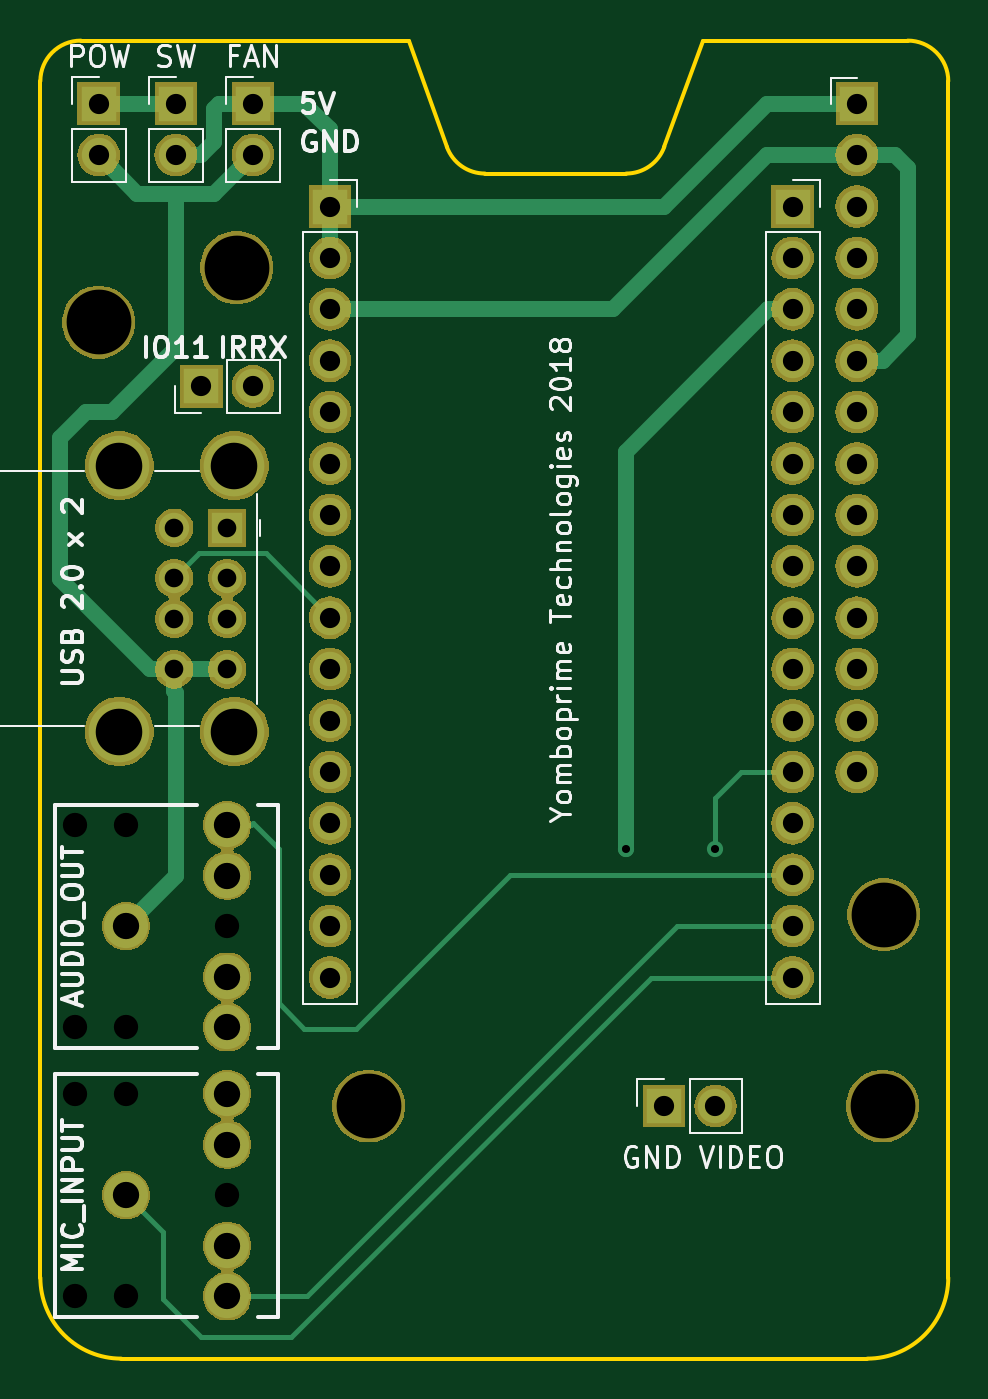
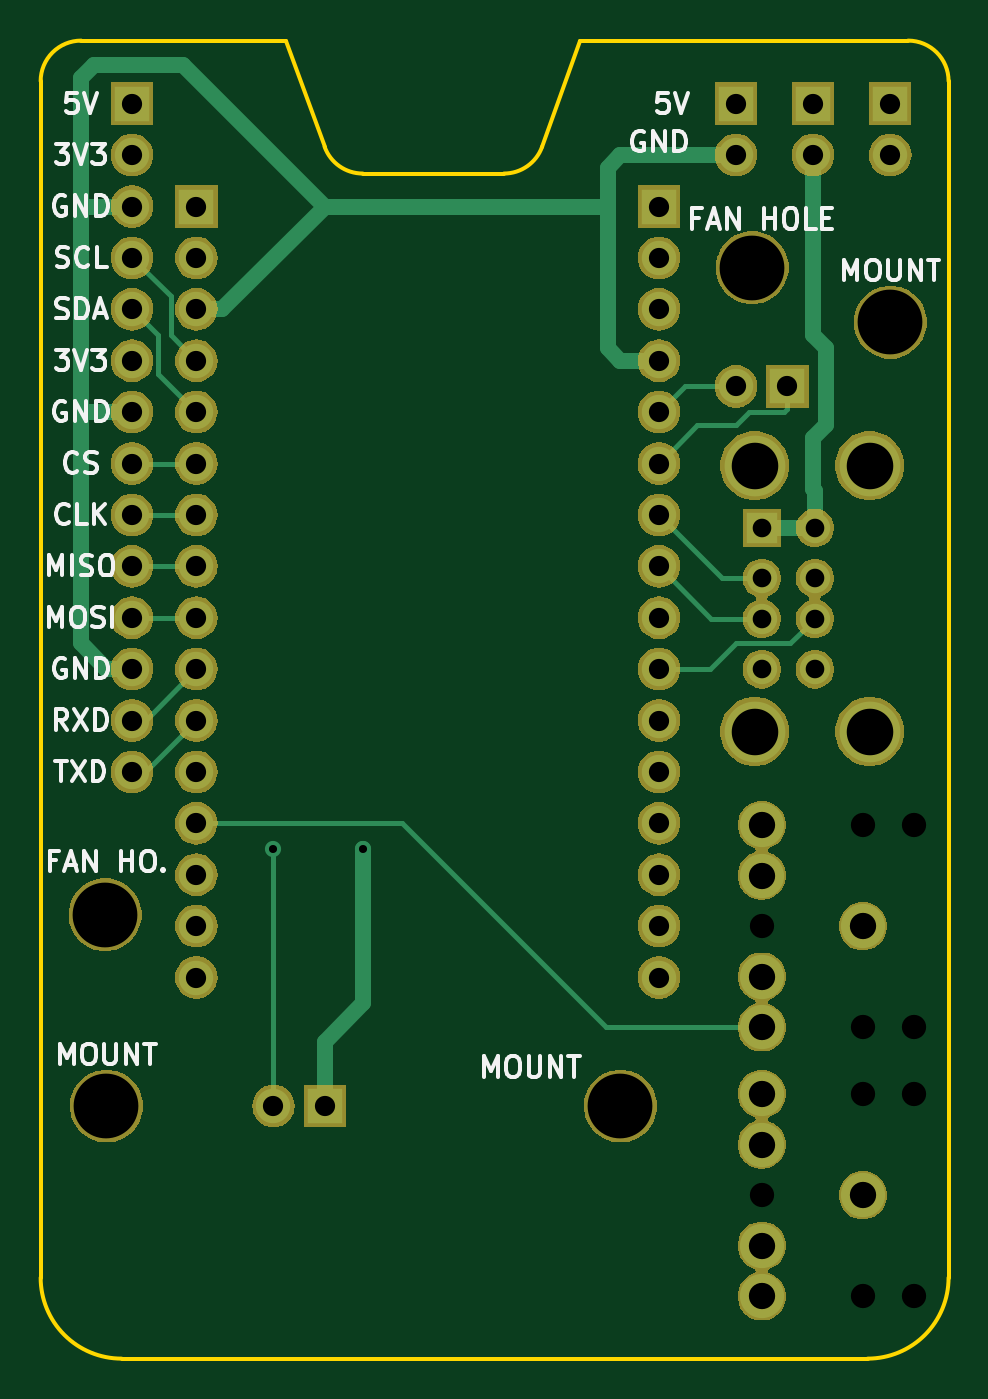
Circuit board: 8 layer files. Board 44.9 x 65.1 mm.
- bottom_copper: MotherPCB-B.Cu.gbl (8907 bytes)
- bottom_mask: MotherPCB-B.Mask.gbs (92454 bytes)
- bottom_silk: MotherPCB-B.SilkS.gbo (18901 bytes)
- outline: MotherPCB-Edge.Cuts.gm1 (1380 bytes)
- top_copper: MotherPCB-F.Cu.gtl (8839 bytes)
- top_mask: MotherPCB-F.Mask.gts (92454 bytes)
- top_silk: MotherPCB-F.SilkS.gto (25745 bytes)
- drill: MotherPCB.drl (1742 bytes)

=== bottom_copper: MotherPCB-B.Cu.gbl (8907 bytes, source omitted) ===
=== bottom_mask: MotherPCB-B.Mask.gbs (92454 bytes, source omitted) ===
=== bottom_silk: MotherPCB-B.SilkS.gbo (18901 bytes, source omitted) ===
=== outline: MotherPCB-Edge.Cuts.gm1 ===
G04 #@! TF.GenerationSoftware,KiCad,Pcbnew,5.0.1-33cea8e~68~ubuntu18.04.1*
G04 #@! TF.CreationDate,2018-11-08T20:55:39+01:00*
G04 #@! TF.ProjectId,MotherPCB,4D6F746865725043422E6B696361645F,rev?*
G04 #@! TF.SameCoordinates,Original*
G04 #@! TF.FileFunction,Profile,NP*
%FSLAX46Y46*%
G04 Gerber Fmt 4.6, Leading zero omitted, Abs format (unit mm)*
G04 Created by KiCad (PCBNEW 5.0.1-33cea8e~68~ubuntu18.04.1) date jue 08 nov 2018 20:55:39 CET*
%MOMM*%
%LPD*%
G01*
G04 APERTURE LIST*
%ADD10C,0.200000*%
G04 APERTURE END LIST*
D10*
X139773449Y-80161726D02*
X139773449Y-139293783D01*
X127629758Y-78161726D02*
X137773449Y-78161726D01*
X94907565Y-80161726D02*
G75*
G02X96907565Y-78161726I2000000J0D01*
G01*
X94907565Y-139293783D02*
X94907565Y-80161726D01*
X116876370Y-84730670D02*
G75*
G02X114994617Y-83408166I1J2000000D01*
G01*
X125740858Y-83408167D02*
G75*
G02X123859104Y-84730670I-1881754J677497D01*
G01*
X137773449Y-78161726D02*
G75*
G02X139773449Y-80161726I0J-2000000D01*
G01*
X113105717Y-78161726D02*
X114994617Y-83408166D01*
X139773449Y-139293783D02*
G75*
G02X135773449Y-143293783I-4000000J0D01*
G01*
X96907565Y-78161726D02*
X113105717Y-78161726D01*
X135773449Y-143293783D02*
X98907565Y-143293783D01*
X116876371Y-84730670D02*
X123859104Y-84730670D01*
X98907565Y-143293783D02*
G75*
G02X94907565Y-139293783I0J4000000D01*
G01*
X125740858Y-83408166D02*
X127629758Y-78161726D01*
M02*

=== top_copper: MotherPCB-F.Cu.gtl (8839 bytes, source omitted) ===
=== top_mask: MotherPCB-F.Mask.gts (92454 bytes, source omitted) ===
=== top_silk: MotherPCB-F.SilkS.gto (25745 bytes, source omitted) ===
=== drill: MotherPCB.drl ===
M48
;DRILL file {KiCad 5.0.1-33cea8e~68~ubuntu18.04.1} date jue 08 nov 2018 20:55:42 CET
;FORMAT={3:3/ absolute / metric / suppress leading zeros}
FMAT,2
METRIC,TZ
T1C0.400
T2C0.920
T3C1.000
T4C1.300
T5C2.300
T6C1.200
T7C3.200
%
G90
G05
M71
T1
X123825Y-118110
X128270Y-118110
T2
X101520Y-102235
X101520Y-104735
X101520Y-106735
X101520Y-109235
X104140Y-102235
X104140Y-104735
X104140Y-106735
X104140Y-109235
T3
X97790Y-81280
X97790Y-83820
X101600Y-81280
X101600Y-83820
X132080Y-86360
X132080Y-88900
X132080Y-91440
X132080Y-93980
X132080Y-96520
X132080Y-99060
X132080Y-101600
X132080Y-104140
X132080Y-106680
X132080Y-109220
X132080Y-111760
X132080Y-114300
X132080Y-116840
X132080Y-119380
X132080Y-121920
X132080Y-124460
X102870Y-95250
X105410Y-95250
X135255Y-81280
X135255Y-83820
X135255Y-86360
X135255Y-88900
X135255Y-91440
X135255Y-93980
X135255Y-96520
X135255Y-99060
X135255Y-101600
X135255Y-104140
X135255Y-106680
X135255Y-109220
X135255Y-111760
X135255Y-114300
X125730Y-130810
X128270Y-130810
X109220Y-86360
X109220Y-88900
X109220Y-91440
X109220Y-93980
X109220Y-96520
X109220Y-99060
X109220Y-101600
X109220Y-104140
X109220Y-106680
X109220Y-109220
X109220Y-111760
X109220Y-114300
X109220Y-116840
X109220Y-119380
X109220Y-121920
X109220Y-124460
X105410Y-81280
X105410Y-83820
T4
X99140Y-121920
X104140Y-116920
X104140Y-119420
X104140Y-124420
X104140Y-126920
X99140Y-135215
X104140Y-130215
X104140Y-132715
X104140Y-137715
X104140Y-140215
T5
X98810Y-99165
X98810Y-112305
X104490Y-99165
X104490Y-112305
T6
X96640Y-116920
X96640Y-126920
X99140Y-116920
X99140Y-126920
X104140Y-121920
X96640Y-130215
X96640Y-140215
X99140Y-130215
X99140Y-140215
X104140Y-135215
T7
X97790Y-92075
X136525Y-130810
X111125Y-130810
X136588Y-121354
X104613Y-89382
T0
M30

